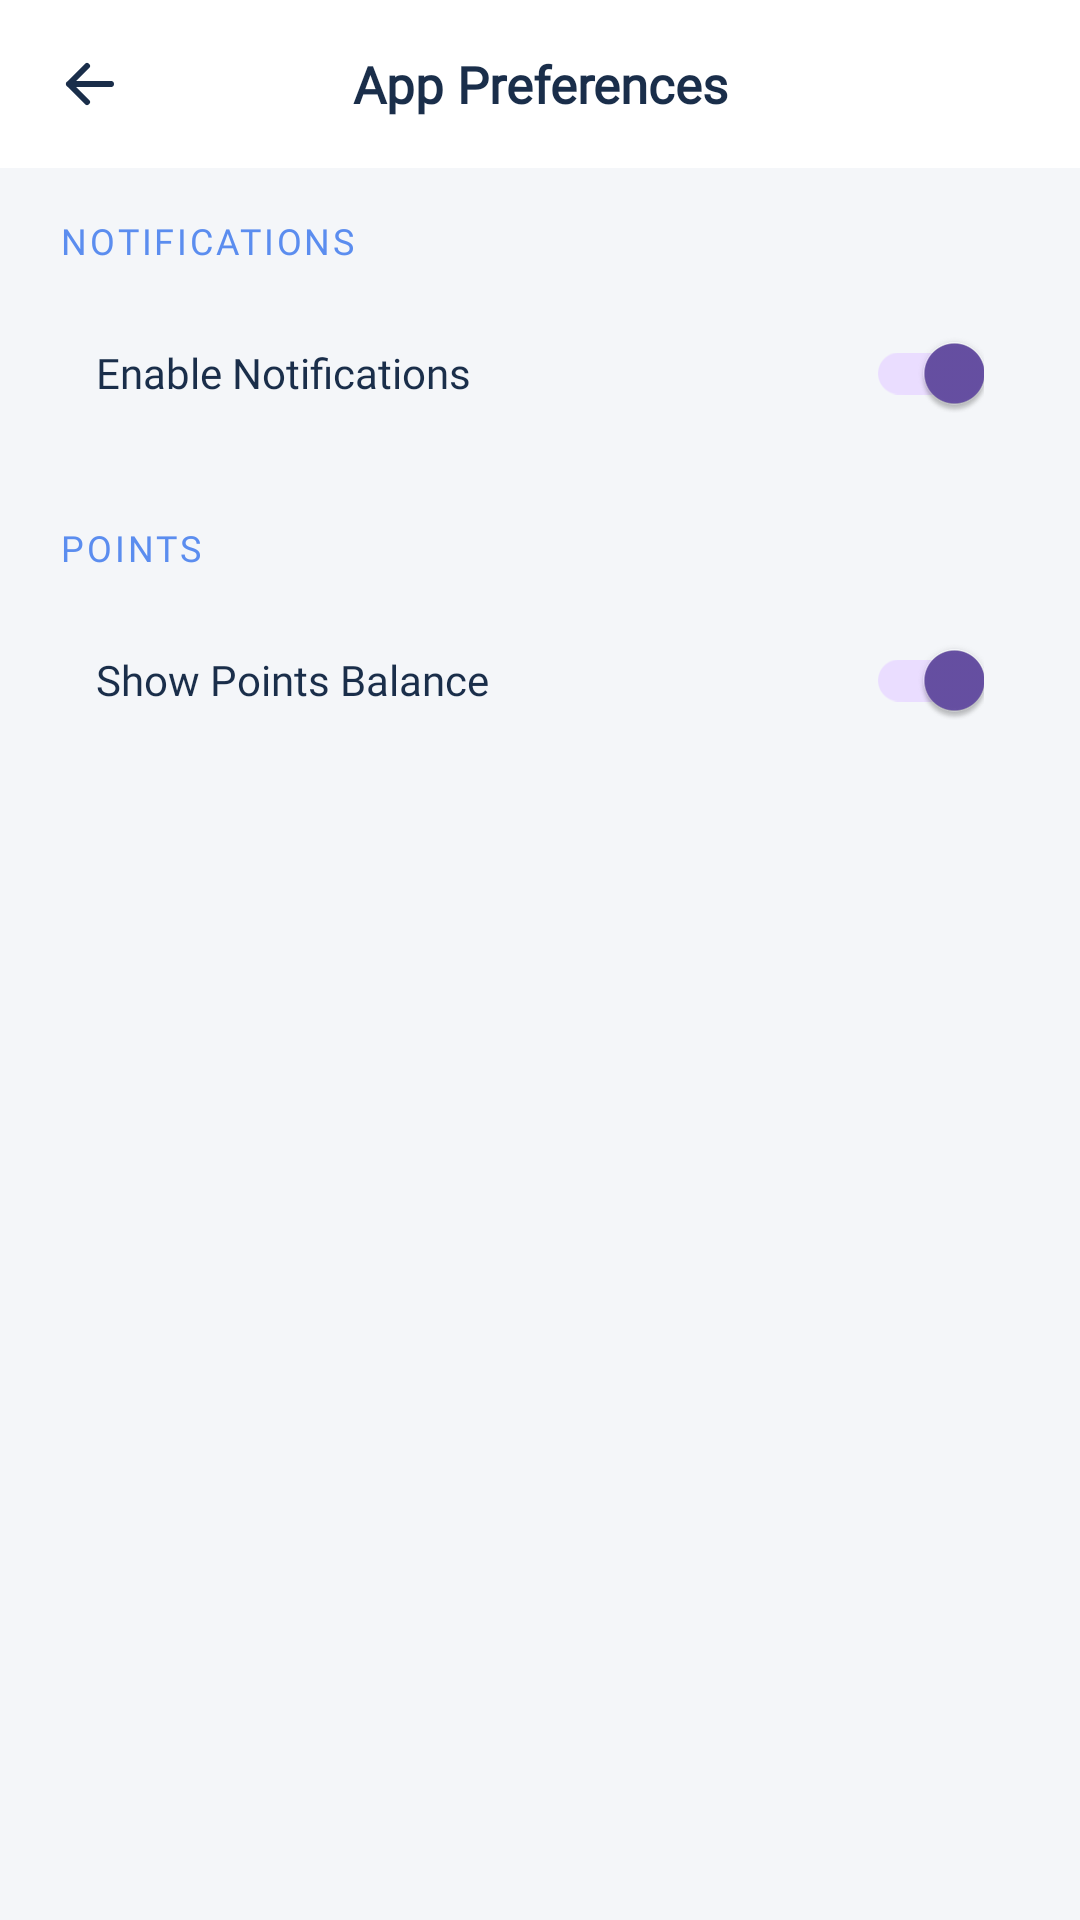

Android layout source for this screen:
<!-- AndroidManifest.xml: application theme Theme.CEMO_LOGINPAGE -->
<!-- res/layout/cemo_app_preferences_page.xml -->
<?xml version="1.0" encoding="utf-8"?>
<LinearLayout xmlns:android="http://schemas.android.com/apk/res/android"
    android:id="@+id/main"
    android:layout_width="match_parent"
    android:layout_height="match_parent"
    android:orientation="vertical"
    android:background="#F4F6F9"
    android:fitsSystemWindows="true">

    
    <LinearLayout
        android:layout_width="match_parent"
        android:layout_height="56dp"
        android:orientation="horizontal"
        android:gravity="center_vertical"
        android:paddingStart="16dp"
        android:paddingEnd="16dp"
        android:background="#FFFFFF">

        <ImageView
            android:id="@+id/btnBack"
            android:layout_width="28dp"
            android:layout_height="28dp"
            android:src="@drawable/ic_arrow_left"
            android:padding="2dp" />

        <TextView
            android:layout_width="0dp"
            android:layout_height="wrap_content"
            android:layout_weight="1"
            android:text="@string/pref_toolbar_title"
            android:fontFamily="@font/poppins_medium"
            android:textColor="#1A2E4A"
            android:textSize="17sp"
            android:textStyle="bold"
            android:gravity="center"
            android:layout_marginEnd="28dp" />

    </LinearLayout>

    <ScrollView
        android:layout_width="match_parent"
        android:layout_height="match_parent">

        <LinearLayout
            android:layout_width="match_parent"
            android:layout_height="wrap_content"
            android:orientation="vertical"
            android:padding="16dp">



            
            <TextView
                android:layout_width="wrap_content"
                android:layout_height="wrap_content"
                android:text="@string/pref_section_notifications"
                android:fontFamily="@font/poppins_medium"
                android:textColor="#5B8DEF"
                android:textSize="12sp"
                android:textAllCaps="true"
                android:letterSpacing="0.08"
                android:layout_marginBottom="6dp"
                android:layout_marginStart="4dp" />

            <LinearLayout
                android:layout_width="match_parent"
                android:layout_height="wrap_content"
                android:orientation="vertical"
                android:background="@drawable/pref_card_bg"
                android:layout_marginBottom="20dp">

                
                <LinearLayout
                    android:layout_width="match_parent"
                    android:layout_height="60dp"
                    android:orientation="horizontal"
                    android:gravity="center_vertical"
                    android:paddingStart="16dp"
                    android:paddingEnd="16dp">

                    <TextView
                        android:layout_width="0dp"
                        android:layout_height="wrap_content"
                        android:layout_weight="1"
                        android:text="@string/pref_enable_notifications"
                        android:fontFamily="@font/poppins_medium"
                        android:textColor="#1A2E4A"
                        android:textSize="14sp" />

                    <androidx.appcompat.widget.SwitchCompat
                        android:id="@+id/switchEnableNotif"
                        android:layout_width="wrap_content"
                        android:layout_height="wrap_content"
                        android:checked="true" />

                </LinearLayout>

            </LinearLayout>


            
            <TextView
                android:layout_width="wrap_content"
                android:layout_height="wrap_content"
                android:text="@string/pref_section_rewards"
                android:fontFamily="@font/poppins_medium"
                android:textColor="#5B8DEF"
                android:textSize="12sp"
                android:textAllCaps="true"
                android:letterSpacing="0.08"
                android:layout_marginBottom="6dp"
                android:layout_marginStart="4dp" />

            <LinearLayout
                android:layout_width="match_parent"
                android:layout_height="wrap_content"
                android:orientation="vertical"
                android:background="@drawable/pref_card_bg"
                android:layout_marginBottom="20dp">


                
                <LinearLayout
                    android:layout_width="match_parent"
                    android:layout_height="60dp"
                    android:orientation="horizontal"
                    android:gravity="center_vertical"
                    android:paddingStart="16dp"
                    android:paddingEnd="16dp">

                    <TextView
                        android:layout_width="0dp"
                        android:layout_height="wrap_content"
                        android:layout_weight="1"
                        android:text="@string/pref_show_points_balance"
                        android:fontFamily="@font/poppins_medium"
                        android:textColor="#1A2E4A"
                        android:textSize="14sp" />

                    <androidx.appcompat.widget.SwitchCompat
                        android:id="@+id/switchShowPoints"
                        android:layout_width="wrap_content"
                        android:layout_height="wrap_content"
                        android:checked="true" />

                </LinearLayout>

            </LinearLayout>


        </LinearLayout>
    </ScrollView>

</LinearLayout>
<!-- resources referenced by this layout -->
<resources>
  <!-- drawable ic_arrow_left (drawable) -->
  <vector xmlns:android="http://schemas.android.com/apk/res/android"
      android:height="24dp"
      android:viewportHeight="24"
      android:viewportWidth="24"
      android:width="24dp">
  
      <path
          android:pathData="M11,6L5,12M5,12L11,18M5,12H19"
          android:strokeLineJoin="round"
          android:strokeWidth="2"
          android:fillColor="#00000000"
          android:strokeColor="#1A2E4A"
          android:strokeLineCap="round"/>
  </vector>
  <string name="pref_enable_notifications">Enable Notifications</string>
  <string name="pref_section_notifications">Notifications</string>
  <string name="pref_section_rewards">Points</string>
  <string name="pref_show_points_balance">Show Points Balance</string>
  <string name="pref_toolbar_title">App Preferences</string>
  <style name="Theme.CEMO_LOGINPAGE" parent="Base.Theme.CEMO_LOGINPAGE" />
  <style name="Base.Theme.CEMO_LOGINPAGE" parent="Theme.Material3.DayNight.NoActionBar">
          
          
      </style>
</resources>
